Image classification data set "Dataset" (Manshi-25/Coral_Backend on GitHub). Class labels (2): bleached corals, healthy corals.

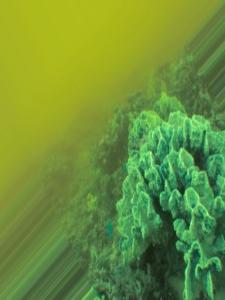
Label: bleached corals

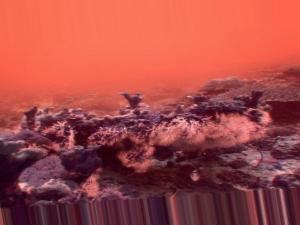
Label: healthy corals

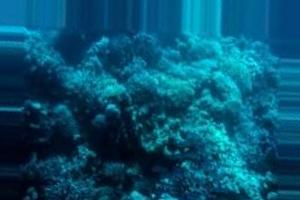
Label: bleached corals

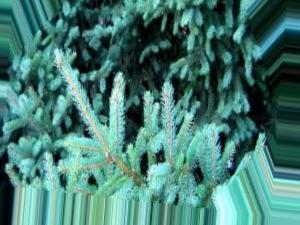
Label: healthy corals

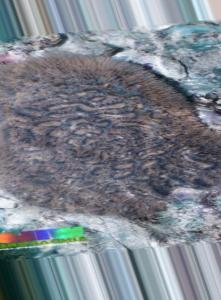
Label: bleached corals

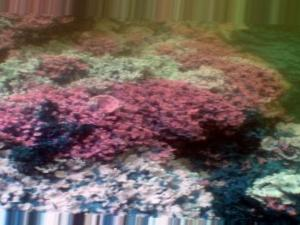
Label: healthy corals
